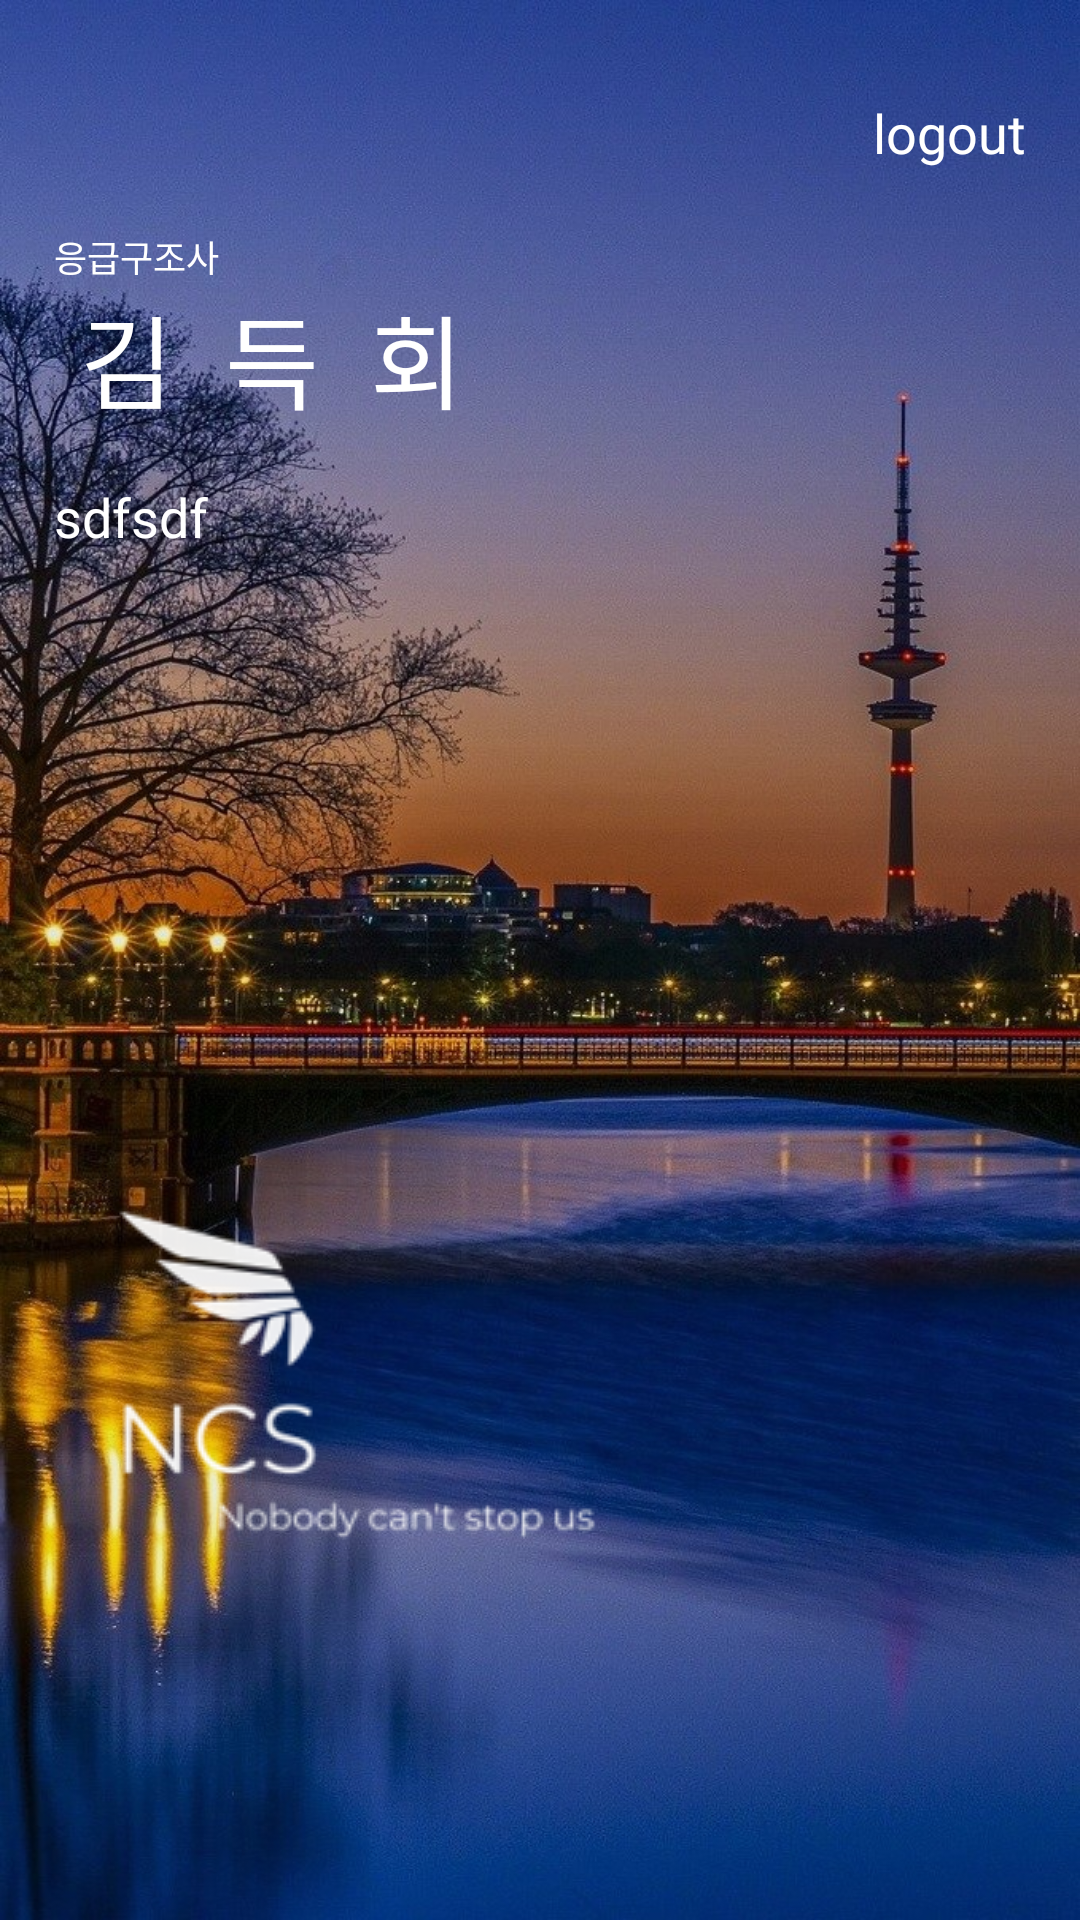

This screen was rendered from an Android layout file. Write that file and the resources it references.
<!-- AndroidManifest.xml: application theme Theme.IMS_Rescuer -->
<!-- res/layout/navi_left_drawer.xml -->
<?xml version="1.0" encoding="utf-8"?>
<layout xmlns:android="http://schemas.android.com/apk/res/android"
    xmlns:app="http://schemas.android.com/apk/res-auto"
    xmlns:tools="http://schemas.android.com/tools">

    <data>

        <variable
            name="naviViewModel"
            type="com.ncs.ims_rescuer.MainActivity" />
    </data>

    <androidx.constraintlayout.widget.ConstraintLayout
        android:id="@+id/navi"
        android:layout_width="match_parent"
        android:layout_height="match_parent"
        android:background="@drawable/navi_back3"
        android:orientation="vertical">

        <androidx.constraintlayout.widget.Guideline
            android:id="@+id/navi_guideline1"
            android:layout_width="wrap_content"
            android:layout_height="wrap_content"
            android:orientation="vertical"
            app:layout_constraintGuide_percent="0.05" />

        <androidx.constraintlayout.widget.Guideline
            android:id="@+id/navi_guideline2"
            android:layout_width="wrap_content"
            android:layout_height="wrap_content"
            android:orientation="horizontal"
            app:layout_constraintGuide_percent="0.12" />

        <androidx.constraintlayout.widget.Guideline
            android:id="@+id/navi_guideline3"
            android:layout_width="wrap_content"
            android:layout_height="wrap_content"
            android:orientation="horizontal"
            app:layout_constraintGuide_percent="0.25" />

        <androidx.constraintlayout.widget.Guideline
            android:id="@+id/navi_guideline4"
            android:layout_width="wrap_content"
            android:layout_height="wrap_content"
            android:orientation="horizontal"
            app:layout_constraintGuide_percent="0.6" />

        <androidx.constraintlayout.widget.Guideline
            android:id="@+id/navi_guideline5"
            android:layout_width="wrap_content"
            android:layout_height="wrap_content"
            android:orientation="vertical"
            app:layout_constraintGuide_percent="0.5" />

        <androidx.constraintlayout.widget.Guideline
            android:id="@+id/navi_guideline6"
            android:layout_width="wrap_content"
            android:layout_height="wrap_content"
            android:orientation="vertical"
            app:layout_constraintGuide_percent="0.95" />

        <androidx.constraintlayout.widget.Guideline
            android:id="@+id/navi_guideline7"
            android:layout_width="wrap_content"
            android:layout_height="wrap_content"
            android:orientation="horizontal"
            app:layout_constraintGuide_percent="0.05" />

        <androidx.constraintlayout.widget.Guideline
            android:id="@+id/navi_guideline8"
            android:layout_width="wrap_content"
            android:layout_height="wrap_content"
            android:orientation="horizontal"
            app:layout_constraintGuide_percent="0.9" />

        <TextView
            android:id="@+id/titleTxt"
            android:layout_width="wrap_content"
            android:layout_height="wrap_content"
            android:fontFamily="@font/cookierun_bold"
            android:paddingRight="24dp"
            android:text="응급구조사"
            android:textColor="@color/white"
            android:textSize="12sp"
            app:layout_constraintStart_toStartOf="@id/navi_guideline1"
            app:layout_constraintTop_toTopOf="@id/navi_guideline2" />

        <TextView
            android:id="@+id/profileName"
            android:layout_width="wrap_content"
            android:layout_height="wrap_content"
            android:fontFamily="@font/cookierun_bold"
            android:letterSpacing="0.5"
            android:text="김득회"
            android:textColor="@color/white"
            android:textSize="34sp"
            app:layout_constraintStart_toStartOf="@id/navi_guideline1"
            app:layout_constraintTop_toBottomOf="@id/titleTxt" />

        <TextView
            android:id="@+id/phoneEdit"
            android:layout_width="0dp"
            android:layout_height="wrap_content"
            android:fontFamily="@font/cookierun_bold"
            android:text="sdfsdf"
            android:textColor="@color/white"
            android:textSize="18sp"
            app:layout_constraintEnd_toEndOf="@id/navi_guideline5"
            app:layout_constraintStart_toStartOf="@id/navi_guideline1"
            app:layout_constraintTop_toBottomOf="@id/navi_guideline3" />

        <TextView
            android:id="@+id/emailEdit"
            android:layout_width="0dp"
            android:layout_height="wrap_content"
            android:layout_marginTop="20dp"
            android:ellipsize="marquee"
            android:fontFamily="@font/cookierun_bold"
            android:marqueeRepeatLimit="marquee_forever"
            android:singleLine="true"
            android:textColor="@color/white"
            android:textSize="18sp"
            app:layout_constraintEnd_toEndOf="@id/navi_guideline5"
            app:layout_constraintStart_toStartOf="@id/navi_guideline1"
            app:layout_constraintTop_toBottomOf="@id/phoneEdit"
            tools:text="dh97k@naver.com" />

        <TextView
            android:id="@+id/userPosition"
            android:layout_width="0dp"
            android:layout_height="wrap_content"
            android:layout_marginTop="20dp"
            android:fontFamily="@font/cookierun_bold"
            android:textColor="@color/white"
            android:textSize="18sp"
            app:layout_constraintEnd_toEndOf="@id/navi_guideline5"
            app:layout_constraintStart_toStartOf="@id/navi_guideline1"
            app:layout_constraintTop_toBottomOf="@id/emailEdit"
            tools:text="병천119안전센터" />

        <TextView
            android:id="@+id/genderEdit"
            android:layout_width="0dp"
            android:layout_height="wrap_content"
            android:layout_marginTop="20dp"
            android:fontFamily="@font/cookierun_bold"
            android:textColor="@color/white"
            android:textSize="18sp"
            app:layout_constraintEnd_toEndOf="@id/navi_guideline5"
            app:layout_constraintStart_toStartOf="@id/navi_guideline1"
            app:layout_constraintTop_toBottomOf="@id/userPosition"
            tools:text="M" />

        <ImageView
            android:id="@+id/logoImg"
            android:layout_width="wrap_content"
            android:layout_height="wrap_content"
            android:src="@drawable/opacity_logo"
            app:layout_constraintStart_toStartOf="@id/navi_guideline1"
            app:layout_constraintTop_toBottomOf="@id/navi_guideline4" />


        <TextView
            android:id="@+id/logout"
            android:layout_width="wrap_content"
            android:layout_height="wrap_content"
            android:drawableLeft="@drawable/logout_icon"
            android:drawablePadding="10dp"
            android:fontFamily="@font/cookierun_bold"
            android:gravity="center_vertical"
            android:text="logout"
            android:textColor="@color/white"
            android:textSize="18dp"
            app:layout_constraintEnd_toEndOf="@id/navi_guideline6"
            app:layout_constraintTop_toBottomOf="@id/navi_guideline7"/>

        <ImageView
            android:id="@+id/changeBtn"
            android:layout_width="wrap_content"
            android:layout_height="wrap_content"
            android:src="@drawable/setting_icon"
            android:gravity="center_vertical"
            app:layout_constraintStart_toStartOf="@id/navi_guideline1"
            app:layout_constraintTop_toBottomOf="@id/navi_guideline8"/>

    </androidx.constraintlayout.widget.ConstraintLayout>

</layout>
<!-- resources referenced by this layout -->
<resources>
  <color name="white">#FFFFFFFF</color>
  <!-- drawable navi_back3: jpg bitmap (drawable-v24, 266029 bytes) -->
  <!-- drawable opacity_logo: png bitmap (drawable-v24, 4299 bytes) -->
  <style name="Theme.IMS_Rescuer" parent="Theme.MaterialComponents.DayNight.NoActionBar">
          
          <item name="colorPrimary">@color/purple_500</item>
          <item name="colorPrimaryVariant">@color/purple_700</item>
          <item name="colorOnPrimary">@color/white</item>
          
          <item name="colorSecondary">@color/teal_200</item>
          <item name="colorSecondaryVariant">@color/teal_700</item>
          <item name="colorOnSecondary">@color/black</item>
          
          <item name="android:statusBarColor" tools:targetApi="l">?attr/colorPrimaryVariant</item>
          
      </style>
  <color name="purple_500">#FF6200EE</color>
  <color name="purple_700">#FF3700B3</color>
  <color name="teal_200">#FF03DAC5</color>
  <color name="teal_700">#FF018786</color>
  <color name="black">#FF000000</color>
</resources>
